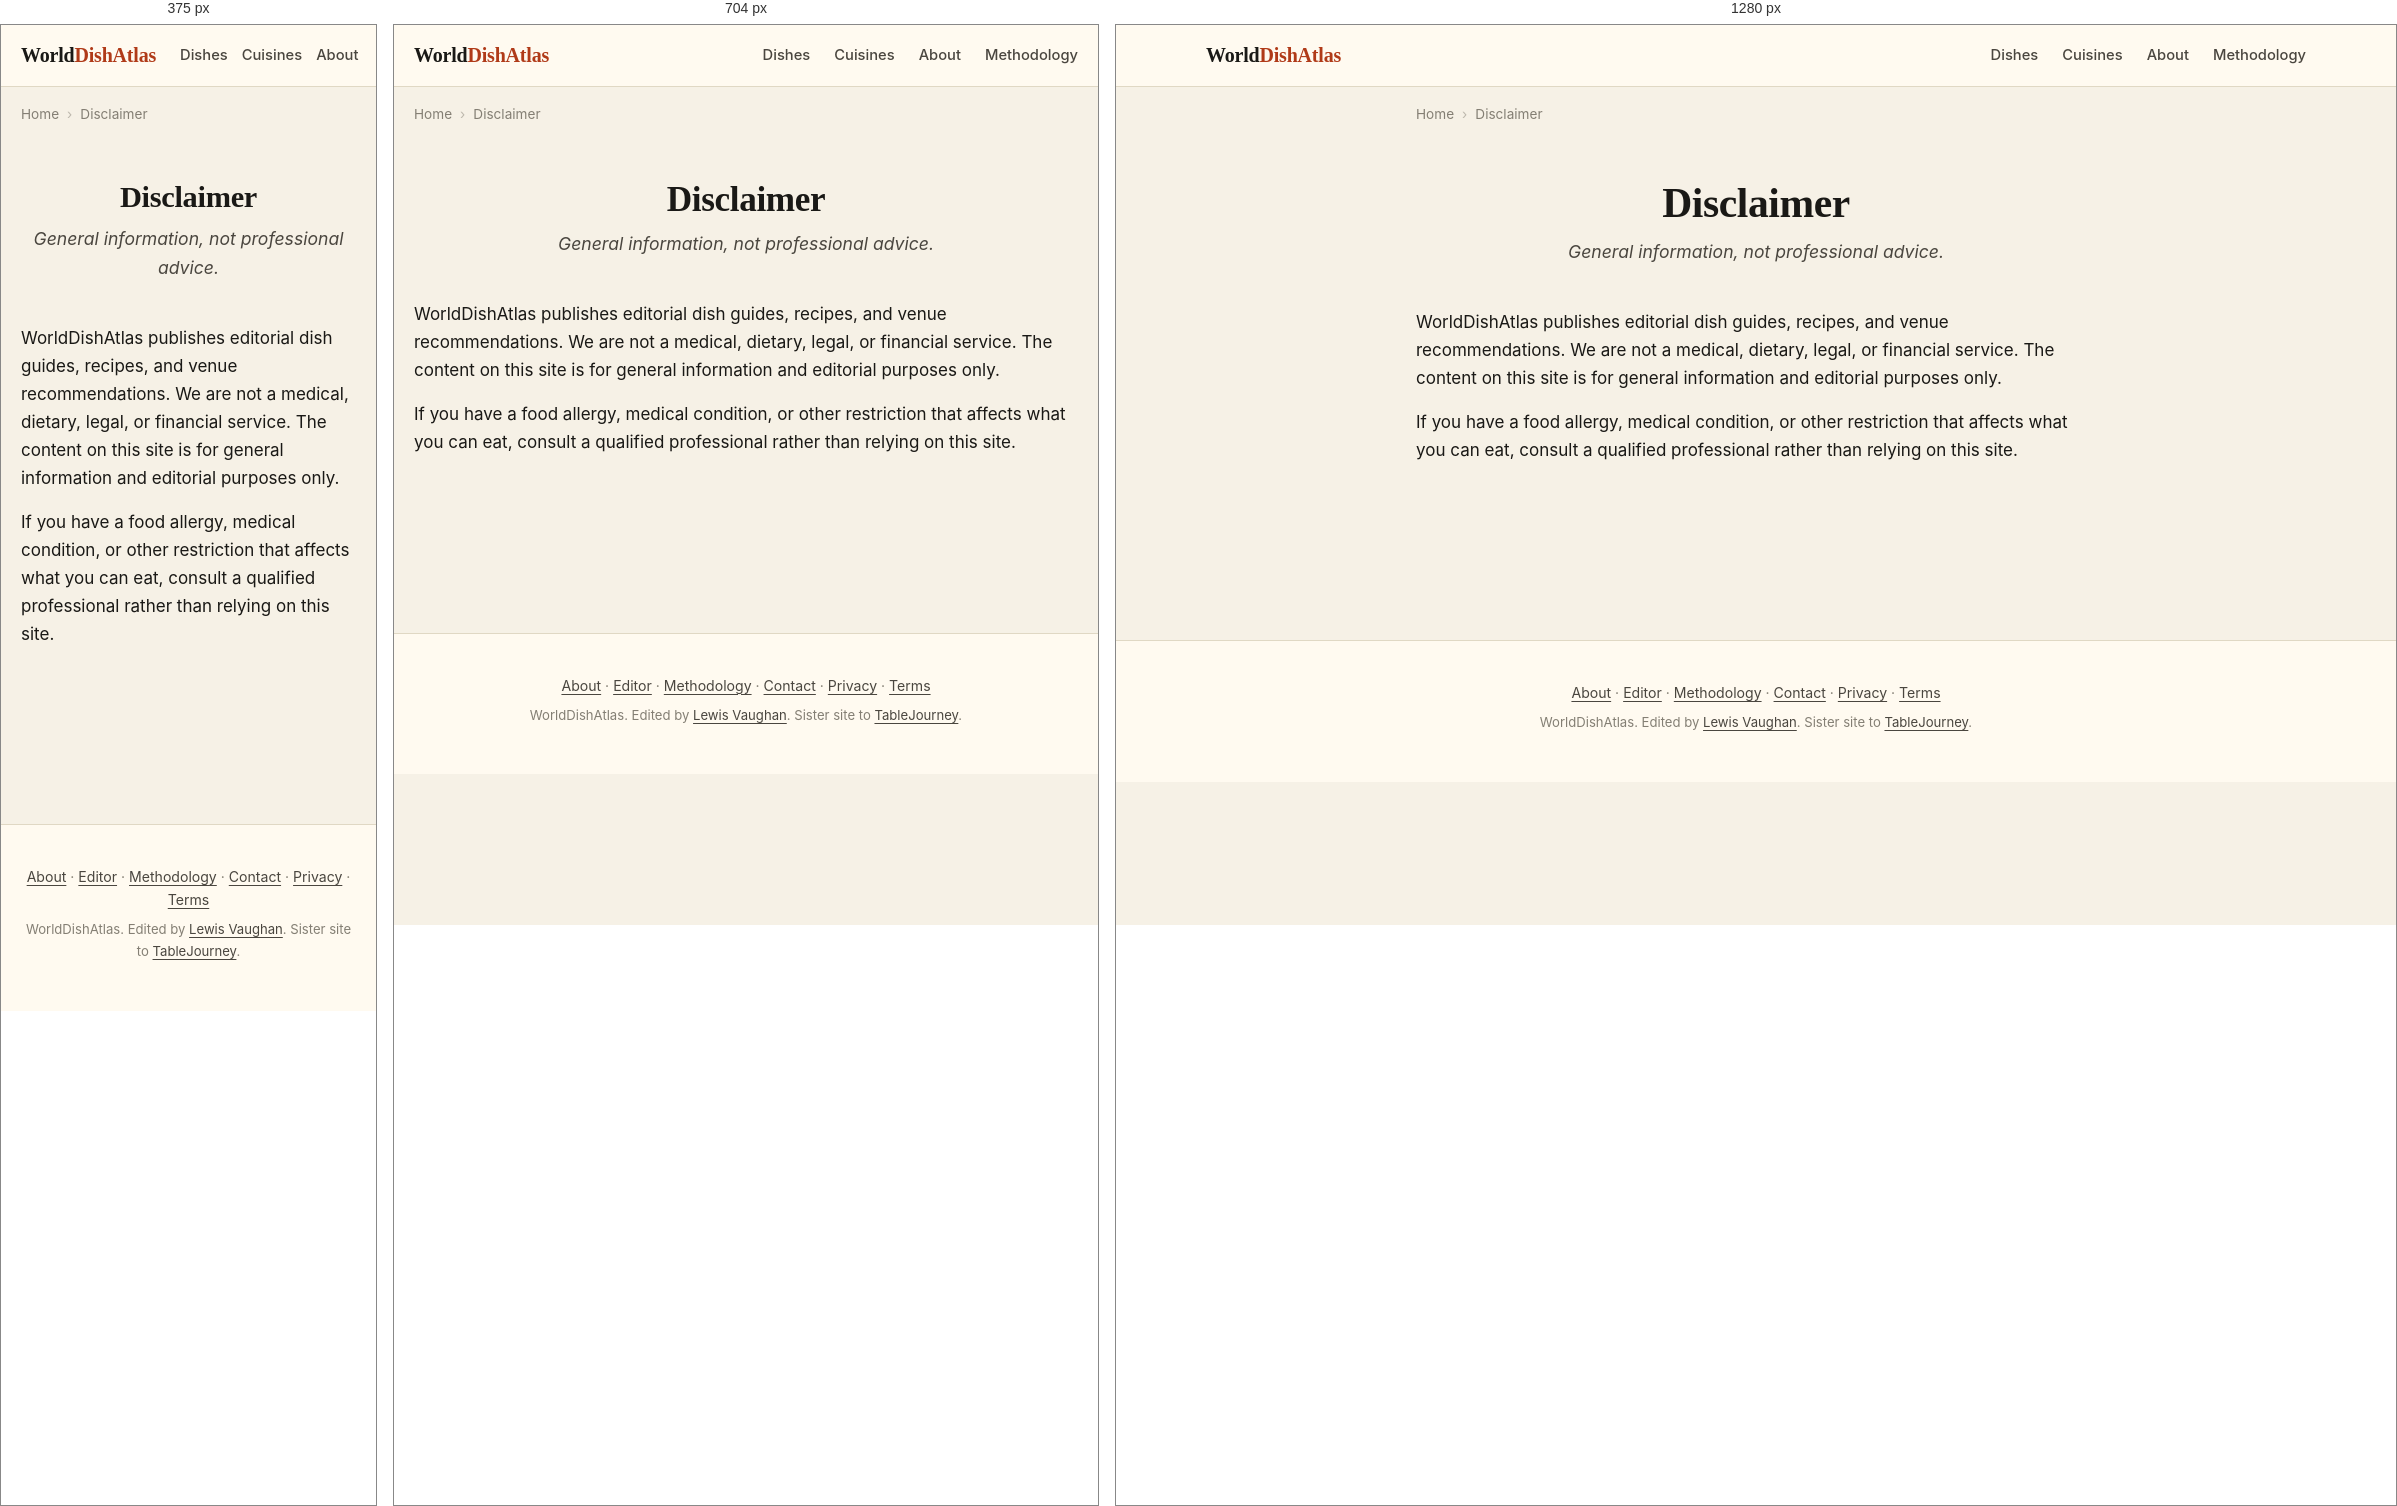
Rendered at 375 px, 704 px and 1280 px, left to right.

<!-- file: index.html -->
<!DOCTYPE html>
<html lang="en">
<head>
    
    
    
    
    <meta charset="UTF-8">
    
    
    <meta name="viewport" content="width=device-width, initial-scale=1.0, viewport-fit=cover">
    <meta name="color-scheme" content="light dark">
    <meta name="format-detection" content="telephone=no">
    <meta name="apple-mobile-web-app-capable" content="yes">
    <meta name="apple-mobile-web-app-status-bar-style" content="default">
    <meta name="apple-mobile-web-app-title" content="WorldDishAtlas">
    <meta name="application-name" content="WorldDishAtlas">
    <meta name="theme-color" content="#f6f1e6" media="(prefers-color-scheme: light)">
    <meta name="theme-color" content="#15130e" media="(prefers-color-scheme: dark)">
    <title>Disclaimer | WorldDishAtlas</title>
    <meta name="description" content="WorldDishAtlas disclaimer. Content is editorial; not medical, dietary, legal, or financial advice. Consult a professional for restrictions.">
    <meta name="robots" content="index, follow, max-image-preview:large, max-snippet:-1, max-video-preview:-1">
    <meta name="author" content="Lewis Vaughan">
    <link rel="canonical" href="https://worlddishatlas.com/disclaimer/">
    <link rel="alternate" hreflang="en" href="https://worlddishatlas.com/disclaimer/">
    <link rel="alternate" hreflang="x-default" href="https://worlddishatlas.com/disclaimer/">

    <meta property="og:title" content="Disclaimer | WorldDishAtlas">
    <meta property="og:description" content="WorldDishAtlas disclaimer. Content is editorial; not medical, dietary, legal, or financial advice. Consult a professional for restrictions.">
    <meta property="og:url" content="https://worlddishatlas.com/disclaimer/">
    <meta property="og:type" content="website">
    <meta property="og:image" content="https://worlddishatlas.com/img/og-default.jpg">
    <meta property="og:image:width" content="1200">
    <meta property="og:image:height" content="630">
    <meta property="og:image:alt" content="Disclaimer | WorldDishAtlas">
    <meta property="og:site_name" content="WorldDishAtlas">
    <meta property="og:locale" content="en_US">

    <meta name="twitter:card" content="summary_large_image">
    <meta name="twitter:title" content="Disclaimer | WorldDishAtlas">
    <meta name="twitter:description" content="WorldDishAtlas disclaimer. Content is editorial; not medical, dietary, legal, or financial advice. Consult a professional for restrictions.">
    <meta name="twitter:image" content="https://worlddishatlas.com/img/og-default.jpg">

    <link rel="dns-prefetch" href="https://fonts.googleapis.com">
    <link rel="dns-prefetch" href="https://fonts.gstatic.com">
    <link rel="preconnect" href="https://fonts.googleapis.com">
    <link rel="preconnect" href="https://fonts.gstatic.com" crossorigin>
    <link rel="preload" as="style" href="https://fonts.googleapis.com/css2?family=Fraunces:wght@500;600;700&family=Inter:wght@400;500;600;700&display=swap">
    <link rel="stylesheet" href="https://fonts.googleapis.com/css2?family=Fraunces:wght@500;600;700&family=Inter:wght@400;500;600;700&display=swap" media="print" onload="this.media='all'">
    <noscript><link rel="stylesheet" href="https://fonts.googleapis.com/css2?family=Fraunces:wght@500;600;700&family=Inter:wght@400;500;600;700&display=swap"></noscript>

    <link rel="icon" type="image/svg+xml" href="/favicon.svg">
    <link rel="icon" type="image/png" sizes="32x32" href="/favicon-32x32.png">
    <link rel="apple-touch-icon" sizes="180x180" href="/apple-touch-icon.png">
    <link rel="manifest" href="/site.webmanifest">
    <link rel="alternate" type="application/atom+xml" title="WorldDishAtlas" href="/atom.xml">

    <script type="application/ld+json">
    {
      "@context": "https://schema.org",
      "@graph": [
        {
          "@type": "Organization",
          "@id": "https://worlddishatlas.com/#org",
          "name": "WorldDishAtlas",
          "url": "https://worlddishatlas.com",
          "logo": "https://worlddishatlas.com/img/logo.png",
          "sameAs": ["https://tablejourney.com"]
        },
        {
          "@type": "WebSite",
          "@id": "https://worlddishatlas.com/#site",
          "name": "WorldDishAtlas",
          "url": "https://worlddishatlas.com",
          "inLanguage": "en",
          "publisher": {"@id": "https://worlddishatlas.com/#org"},
          "potentialAction": {
            "@type": "SearchAction",
            "target": {"@type": "EntryPoint", "urlTemplate": "https://worlddishatlas.com/search/?q={search_term_string}"},
            "query-input": "required name=search_term_string"
          }
        }
      ]
    }
    </script>

    
<script type="application/ld+json">
{
  "@context": "https://schema.org",
  "@graph": [
    {
      "@type": "WebPage",
      "@id": "https://worlddishatlas.com/disclaimer/#webpage",
      "url": "https://worlddishatlas.com/disclaimer/",
      "name": "Disclaimer | WorldDishAtlas",
      "description": "WorldDishAtlas disclaimer. Content is editorial; not medical, dietary, legal, or financial advice. Consult a professional for restrictions.",
      "inLanguage": "en",
      "isPartOf": {"@id": "https://worlddishatlas.com/#site"},
      "publisher": {"@id": "https://worlddishatlas.com/#org"}
    },
    {
      "@type": "BreadcrumbList",
      "@id": "https://worlddishatlas.com/disclaimer/#breadcrumb",
      "itemListElement": [
        
        {"@type": "ListItem", "position": 1, "name": "Home", "item": "https://worlddishatlas.com/" },
        
        {"@type": "ListItem", "position": 2, "name": "Disclaimer" }
        
      ]
    }
    
  ]
}
</script>


    <link rel="stylesheet" href="/css/base.css">
</head>
<body>
    <header class="wda-nav">
        <div class="wda-nav-inner">
            <a class="wda-brand" href="/">World<span class="wda-brand-mark">DishAtlas</span></a>
            <nav class="wda-nav-links" aria-label="Primary">
                <a href="/dish/">Dishes</a>
                <a href="/cuisine/">Cuisines</a>
                <a href="/about/">About</a>
                <a href="/methodology/">Methodology</a>
            </nav>
        </div>
    </header>

    
    
    <nav class="wda-breadcrumbs" aria-label="Breadcrumb">
        <ol>
            
            <li><a href="https://worlddishatlas.com/">Home</a></li>
            
            <li><span aria-current="page">Disclaimer</span></li>
            
        </ol>
    </nav>
    
    

    <main class="wda-main">
        
<article class="wda-page">
    <header class="wda-page-header">
        <h1>Disclaimer</h1>
        <p class="wda-page-subtitle">General information, not professional advice.</p>
    </header>
    <div class="wda-page-body">
        
<p>WorldDishAtlas publishes editorial dish guides, recipes, and venue
recommendations. We are not a medical, dietary, legal, or financial
service. The content on this site is for general information and
editorial purposes only.</p>
<p>If you have a food allergy, medical condition, or other restriction
that affects what you can eat, consult a qualified professional rather
than relying on this site.</p>

    </div>
</article>

    </main>

    <footer class="wda-footer">
        <div class="wda-footer-inner">
            <p>
                <a href="/about/">About</a> &middot;
                <a href="/about/lewis/">Editor</a> &middot;
                <a href="/methodology/">Methodology</a> &middot;
                <a href="/contact/">Contact</a> &middot;
                <a href="/privacy/">Privacy</a> &middot;
                <a href="/terms/">Terms</a>
            </p>
            <p class="wda-footer-credit">
                WorldDishAtlas. Edited by <a href="/about/lewis/">Lewis Vaughan</a>.
                Sister site to <a href="https://tablejourney.com" rel="noopener">TableJourney</a>.
            </p>
        </div>
    </footer>
</body>
</html>

/* @media block from base.css */
@media (max-width: 640px) { .wda-nav-links { gap: 14px; font-size: .85rem; } .wda-nav-links a:nth-child(n+4) { display: none; } }

/* @media block from base.css */
@media (min-width: 768px) { .wda-dish-hero { margin: 2rem 0; } .wda-dish-hero img { border-radius: 8px; } }

/* @media block from base.css */
@media (min-width: 768px) { .wda-author-photo { float: right; margin: 0 0 1rem 1.8rem; max-width: 200px; } }